Run: headless pygame with SDL's dummy video driver; simulated clock (each Clock.tick advances the game by its frame time, no real sleeping); random seed 0; keys injected as events and as key.get_pressed() state; no mouse input.
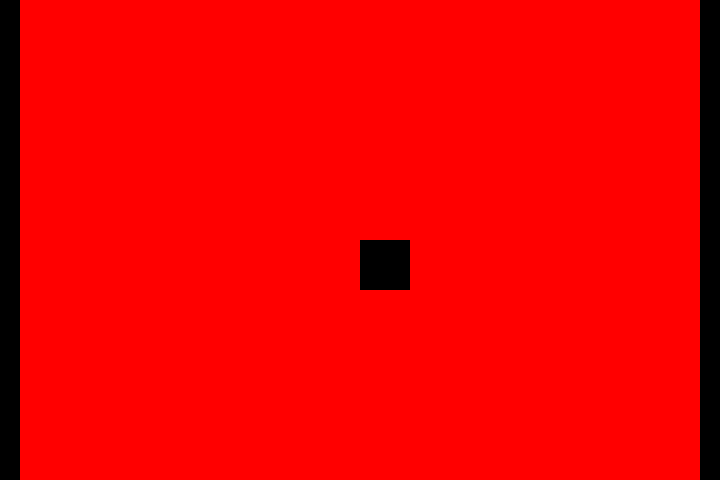
Frame 1 of 4 · flips 1–60 · no input
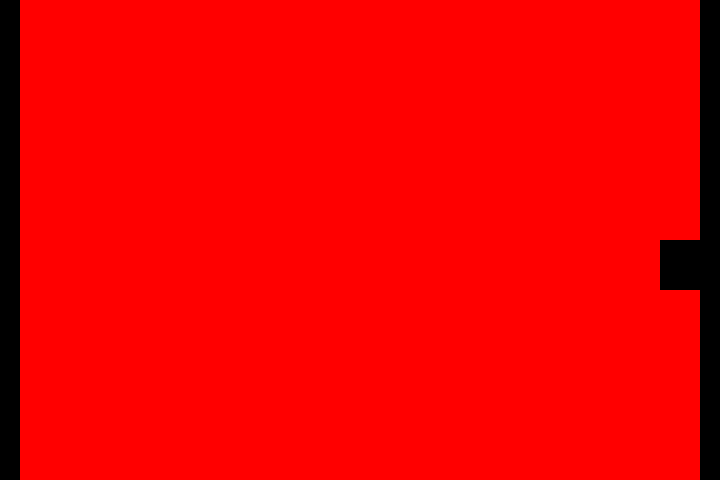
Frame 2 of 4 · flips 61–180 · tapped SPACE, RETURN · held RIGHT (→), D
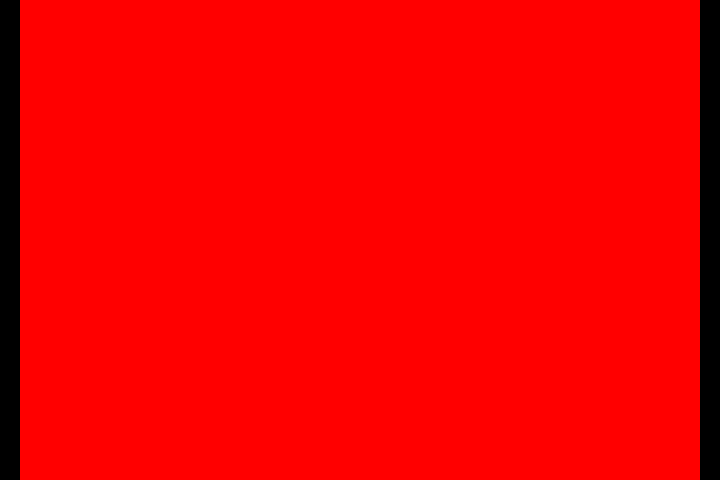
Frame 3 of 4 · flips 181–300 · held DOWN (↓), S
Frame 4 of 4 · flips 301–420 · held LEFT (←), A, UP (↑), W · screen unchanged from frame 3, image omitted

The pygame program that drew these frames:

import pygame as pg

pg.init()
pantallita = pg.display.set_mode((720, 480))
tiempo = pg.time.Clock()
corriendo = True
dt = 0
pos_jug = pg.Vector2(pantallita.get_width()/2, pantallita.get_height()/2)
sp = pg.Surface((50, 50), pg.SRCALPHA)



jug= pg.Rect(pos_jug.x, pos_jug.y, 50, 50)
pared1 = pg.Rect(0, 0, 20, 480)
pared2 = pg.Rect(700, 0, 20, 480)
pared3 = pg.Rect(100, 100, 20, 120)
pared4 = pg.Rect(0, 0, 20, 480)


while corriendo: 
    for event in pg.event.get():
        if event.type == pg.QUIT:
            corriendo = False 

    pantallita.fill("red")

    pg.draw.rect(pantallita, "black", jug)
    pg.draw.rect(pantallita, "black", pared1)
    pg.draw.rect(pantallita, "black", pared2)
    pg.draw.rect(sp, "black", pared3)
    pg.draw.rect(sp, "black", pared4)

    sp_rot = pg.transform.rotate(sp, 90)

    if jug.colliderect(pared1):
          jug.left = pared1.right
    if jug.colliderect(pared2):
      jug.right = pared2.left

    controles = pg.key.get_pressed()
    if controles[pg.K_w]:
            jug.move_ip(0, -10)
    if controles[pg.K_s]:
            jug.move_ip(0, 10)
    if controles[pg.K_a]:
            jug.move_ip(-10, 0)
    if controles[pg.K_d]:
            jug.move_ip(10, 0)

    pg.display.flip()

    dt = tiempo.tick(60) / 1000

pg.quit()
